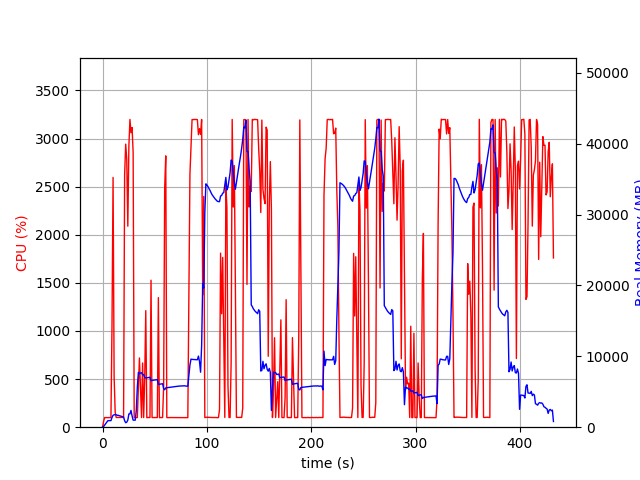

The table this chart was drawn from, first rows:
elapsed_time, nproc, cpu, mem_real, mem_virtual
3.9577484130859375e-05, 2, 0.0, 19.33, 38.66
1.007, 2, 59.6, 94.3, 785.7
2.015, 2, 100.3, 302.3, 1272
3.022, 2, 99.3, 506.3, 1912
4.028, 2, 100.3, 706.3, 3200
5.035, 2, 99.3, 910.3, 3200
6.042, 2, 100.3, 927.4, 2688
7.048, 2, 100.3, 927.4, 2688
8.055, 2, 99.3, 927.4, 2688
9.063, 2, 1060, 1372, 5891
10.08, 2, 2596, 1682, 6195
11.1, 2, 529.1, 1746, 6285
12.1, 2, 156.8, 1776, 6389
13.11, 2, 101.3, 1746, 6389
14.12, 2, 101.3, 1686, 6389
15.12, 2, 102.3, 1674, 6389
16.13, 2, 101.3, 1615, 6389
17.14, 2, 100.3, 1583, 6389
18.15, 2, 102.2, 1535, 6389
19.15, 2, 101.3, 1474, 6389
20.16, 2, 101.3, 1438, 6461
21.17, 2, 2623, 917.4, 6461
22.19, 2, 2942, 632.9, 6461
23.2, 2, 2784, 703.9, 6493
24.22, 2, 2089, 1004, 7149
25.24, 2, 2921, 1875, 7149
26.26, 2, 3198, 1874, 7149
27.28, 2, 3060, 2371, 7149
28.3, 2, 3114, 1594, 7149
29.32, 2, 2856, 997.2, 8173
30.33, 2, 100.3, 991.9, 8173
31.34, 2, 99.3, 991.9, 8173
32.34, 2, 100.3, 2365, 19783
33.35, 2, 100.3, 5678, 19783
34.36, 2, 409.9, 7740, 19867
35.37, 2, 719.4, 7561, 19867
36.38, 2, 420.9, 7651, 19867
37.39, 2, 100.3, 7693, 19867
38.4, 2, 667.1, 7400, 19867
39.41, 2, 100.3, 7438, 19867
40.41, 2, 509.2, 7029, 19867
41.43, 2, 1211, 6951, 19867
42.44, 2, 99.3, 6977, 19867
43.45, 2, 100.3, 6999, 19867
44.45, 2, 101.3, 7022, 19867
45.46, 2, 100.3, 7041, 19867
46.47, 2, 1528, 6580, 19867
47.48, 2, 100.3, 6604, 19867
48.48, 2, 100.3, 6631, 19867
49.49, 2, 100.3, 6655, 19867
50.5, 2, 99.3, 6680, 19867
51.5, 2, 101.3, 6696, 19867
52.51, 2, 100.3, 6717, 19867
53.52, 2, 1347, 6038, 19867
54.53, 2, 99.0, 6065, 19867
55.54, 2, 101.0, 6089, 19867
56.55, 2, 100.0, 6118, 19867
57.56, 2, 101.0, 6132, 19867
58.57, 2, 428.9, 5475, 19867
59.58, 2, 2492, 5283, 19867
... 368 more rows
